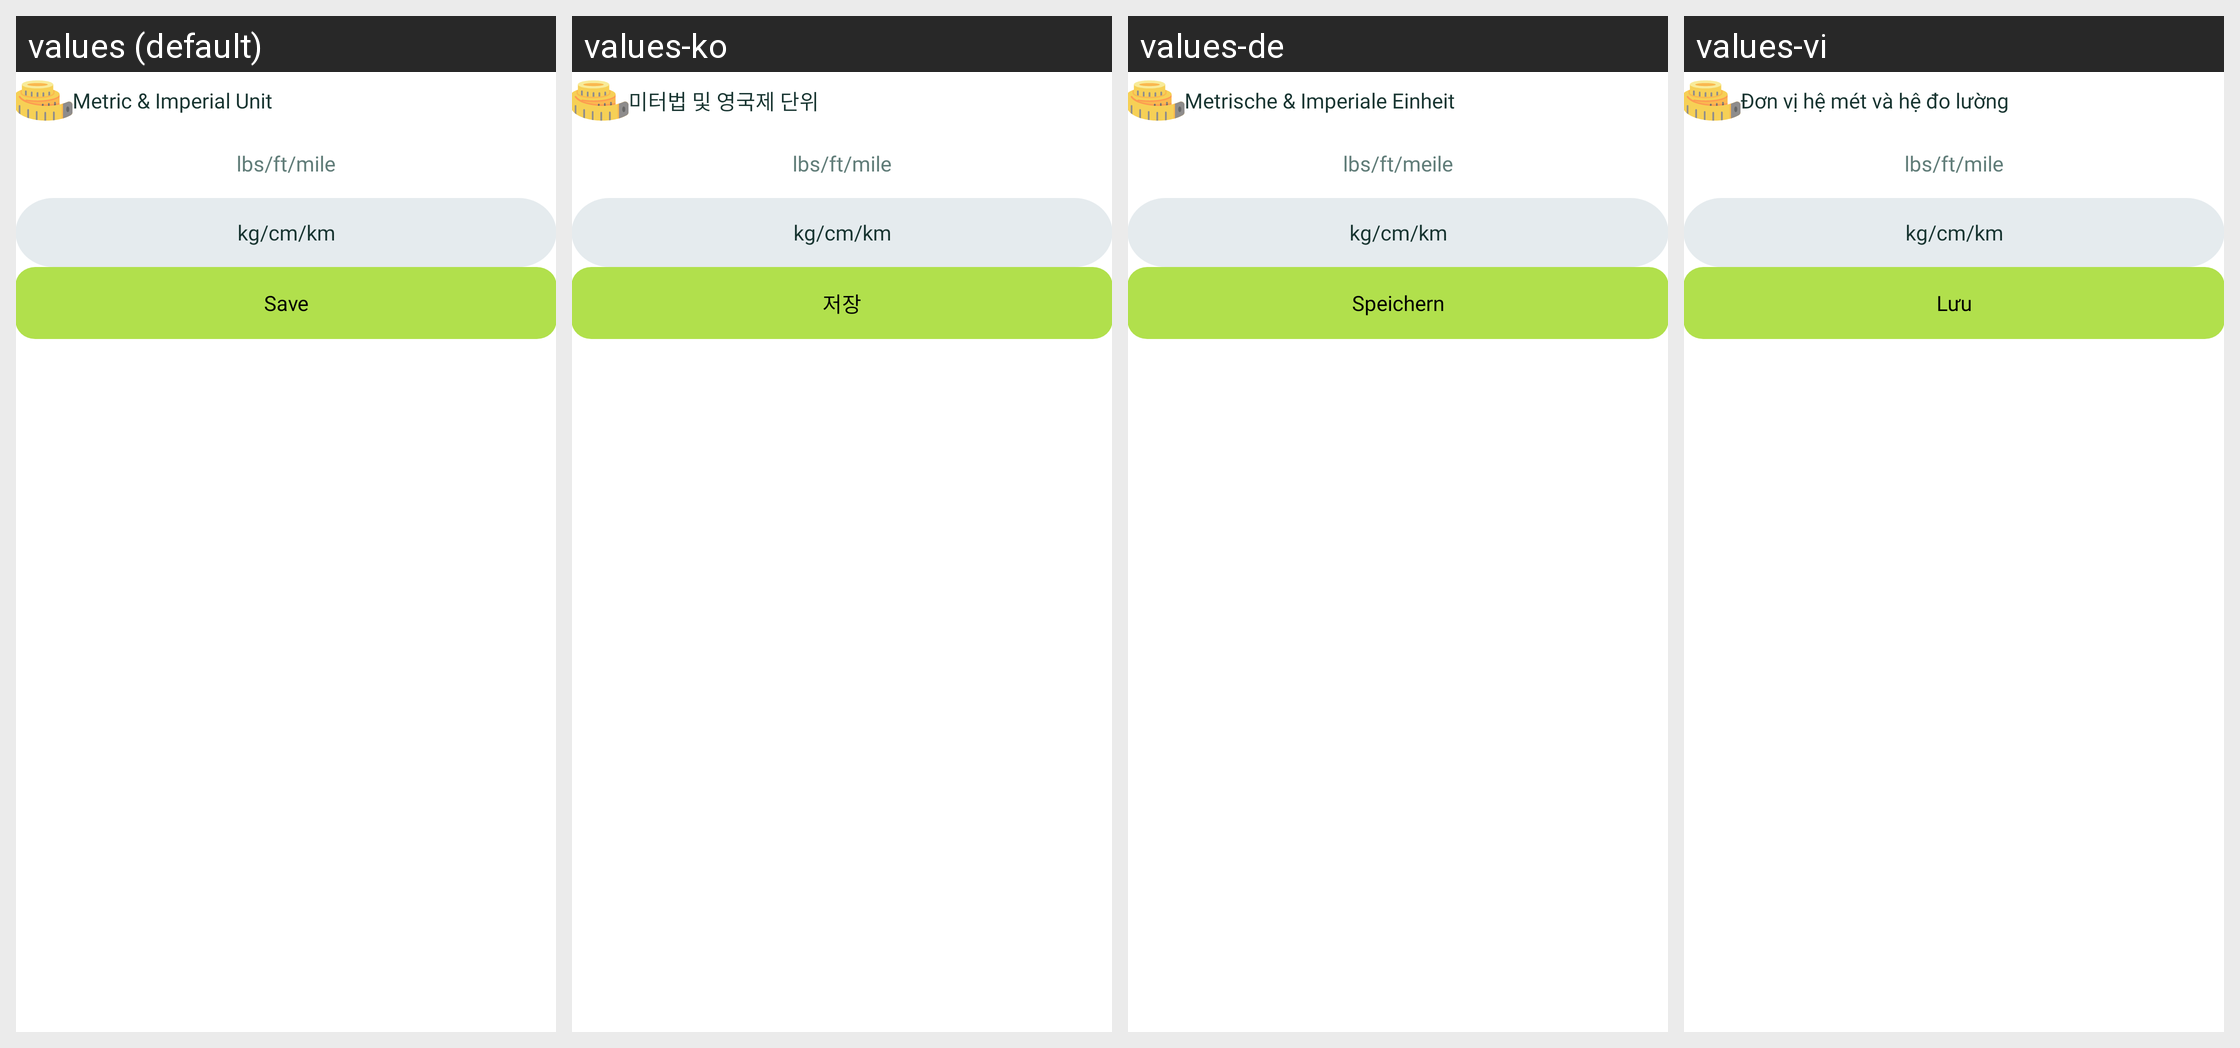

Locale-by-locale string values for the Android screen shown in this grid:
Android screen res/layout/dialog_metric.xml rendered under 4 locales, left to right: values (default), values-ko, values-de, values-vi. Device: Nexus 5 (rendered at 1080×1920; each locale shown at half size, 540×960, under a caption strip naming it); theme Theme.BaseProject.
Other locales in the repository, not shown: values-es, values-fr.
Strings drawn on this screen, with the default value and each locale's value (text and hints the layout hard-codes, and strings that could not be matched under every locale, appear in the picture but are not listed):

metric_imperial_unit
  values: Metric & Imperial Unit
  values-ko: 미터법 및 영국제 단위
  values-de: Metrische & Imperiale Einheit
  values-vi: Đơn vị hệ mét và hệ đo lường

lbs_ft_mile
  values: lbs/ft/mile
  values-ko: lbs/ft/mile  [not translated; the default value is used]
  values-de: lbs/ft/meile
  values-vi: lbs/ft/mile  [not translated; the default value is used]

kg_cm_km
  values: kg/cm/km
  values-ko: kg/cm/km  [not translated; the default value is used]
  values-de: kg/cm/km
  values-vi: kg/cm/km

save
  values: Save
  values-ko: 저장
  values-de: Speichern
  values-vi: Lưu
